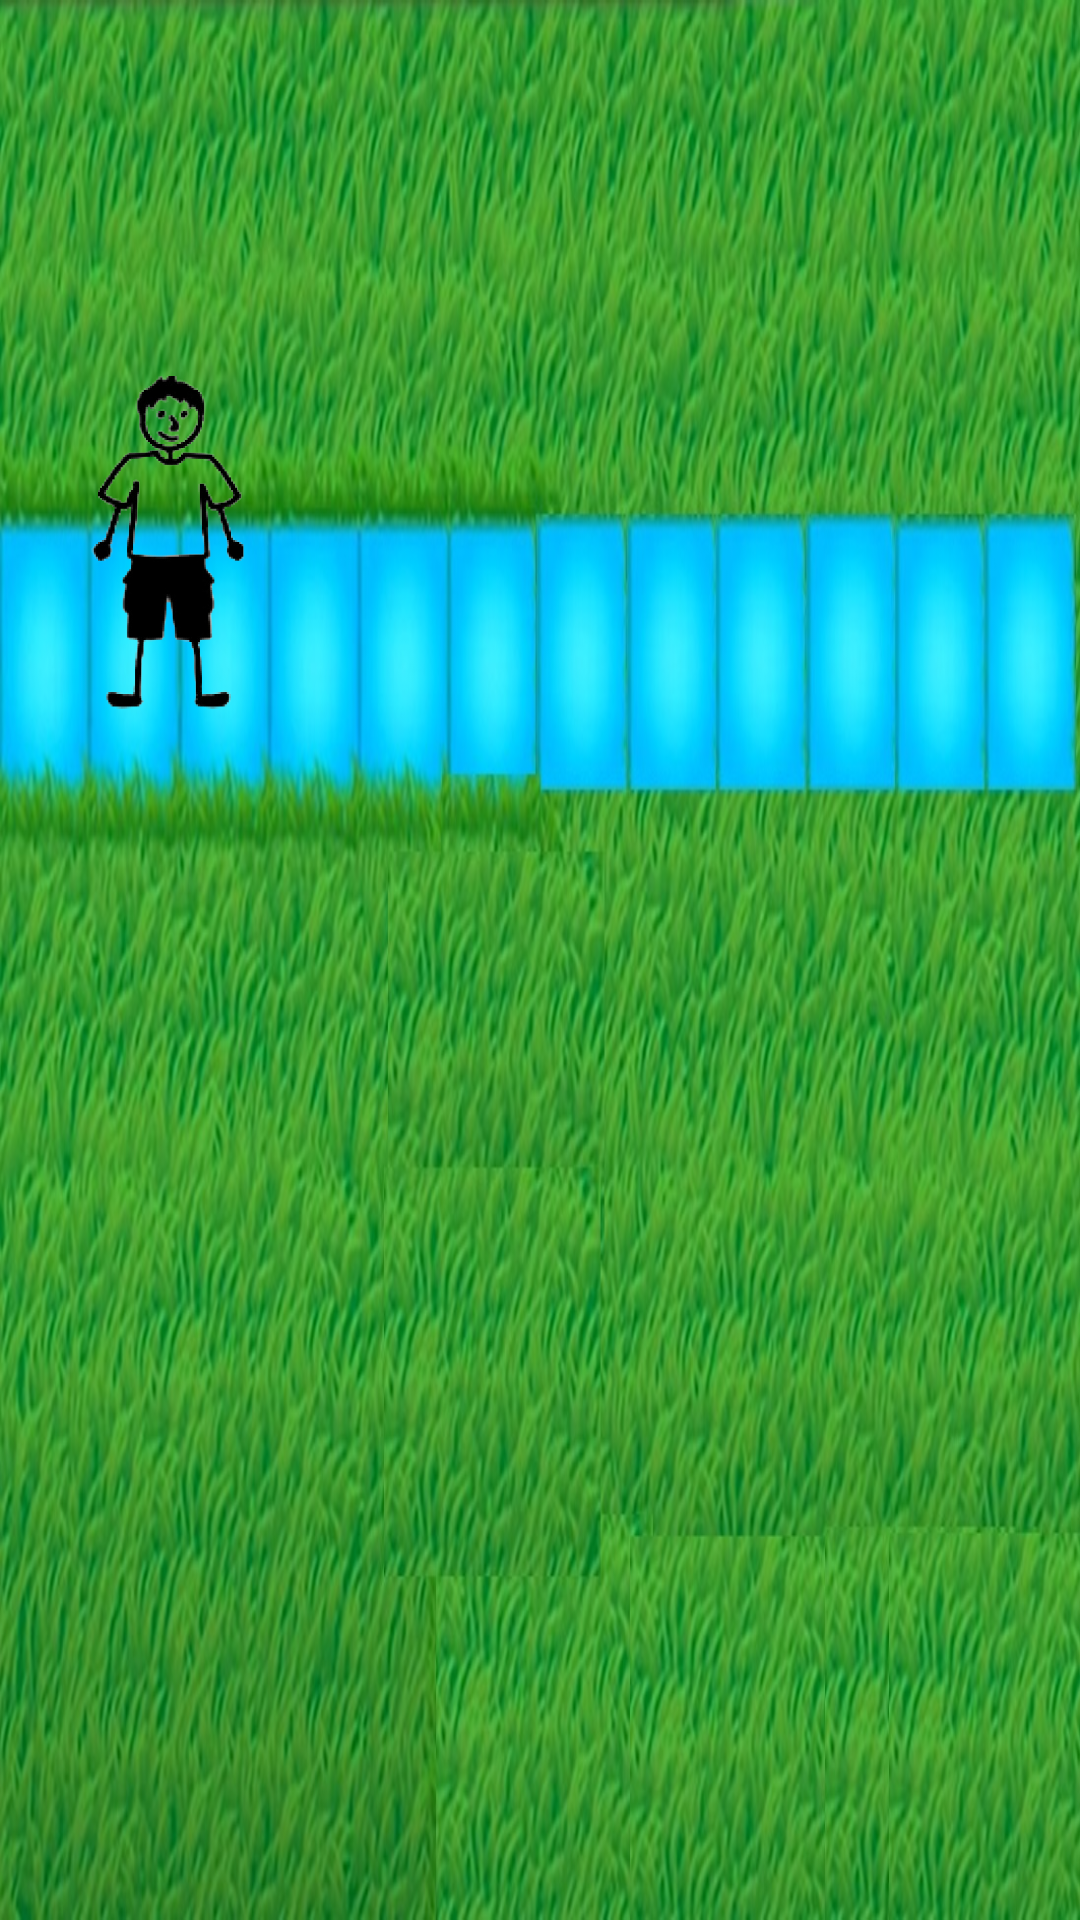

The Android layout XML behind this screen, and the referenced resources:
<!-- AndroidManifest.xml: application theme Theme.Individual_project_3 -->
<!-- res/layout/fragment_game2.xml -->
<?xml version="1.0" encoding="utf-8"?>
<androidx.constraintlayout.widget.ConstraintLayout
    xmlns:android="http://schemas.android.com/apk/res/android"
    xmlns:app="http://schemas.android.com/apk/res-auto"
    xmlns:tools="http://schemas.android.com/tools"
    android:layout_width="match_parent"
    android:background="@drawable/gameimage2"
    android:layout_height="match_parent"
    tools:context=".GameFragment">

    <ImageView
        android:id="@+id/Person"
        android:layout_width="111dp"
        android:layout_height="120dp"
        android:src="@drawable/imageremovebgpreview"
        app:layout_constraintBottom_toBottomOf="parent"
        app:layout_constraintEnd_toEndOf="parent"
        app:layout_constraintHorizontal_bias="0.0"
        app:layout_constraintStart_toStartOf="parent"
        app:layout_constraintTop_toTopOf="parent"
        app:layout_constraintVertical_bias="0.232" />

</androidx.constraintlayout.widget.ConstraintLayout>
<!-- resources referenced by this layout -->
<resources>
  <!-- drawable gameimage2: jpg bitmap (drawable, 207693 bytes) -->
  <!-- drawable imageremovebgpreview: png bitmap (drawable, 81437 bytes) -->
  <style name="Theme.Individual_project_3" parent="Base.Theme.Individual_project_3" />
  <style name="Base.Theme.Individual_project_3" parent="Theme.Material3.DayNight.NoActionBar">
          
          
      </style>
</resources>
